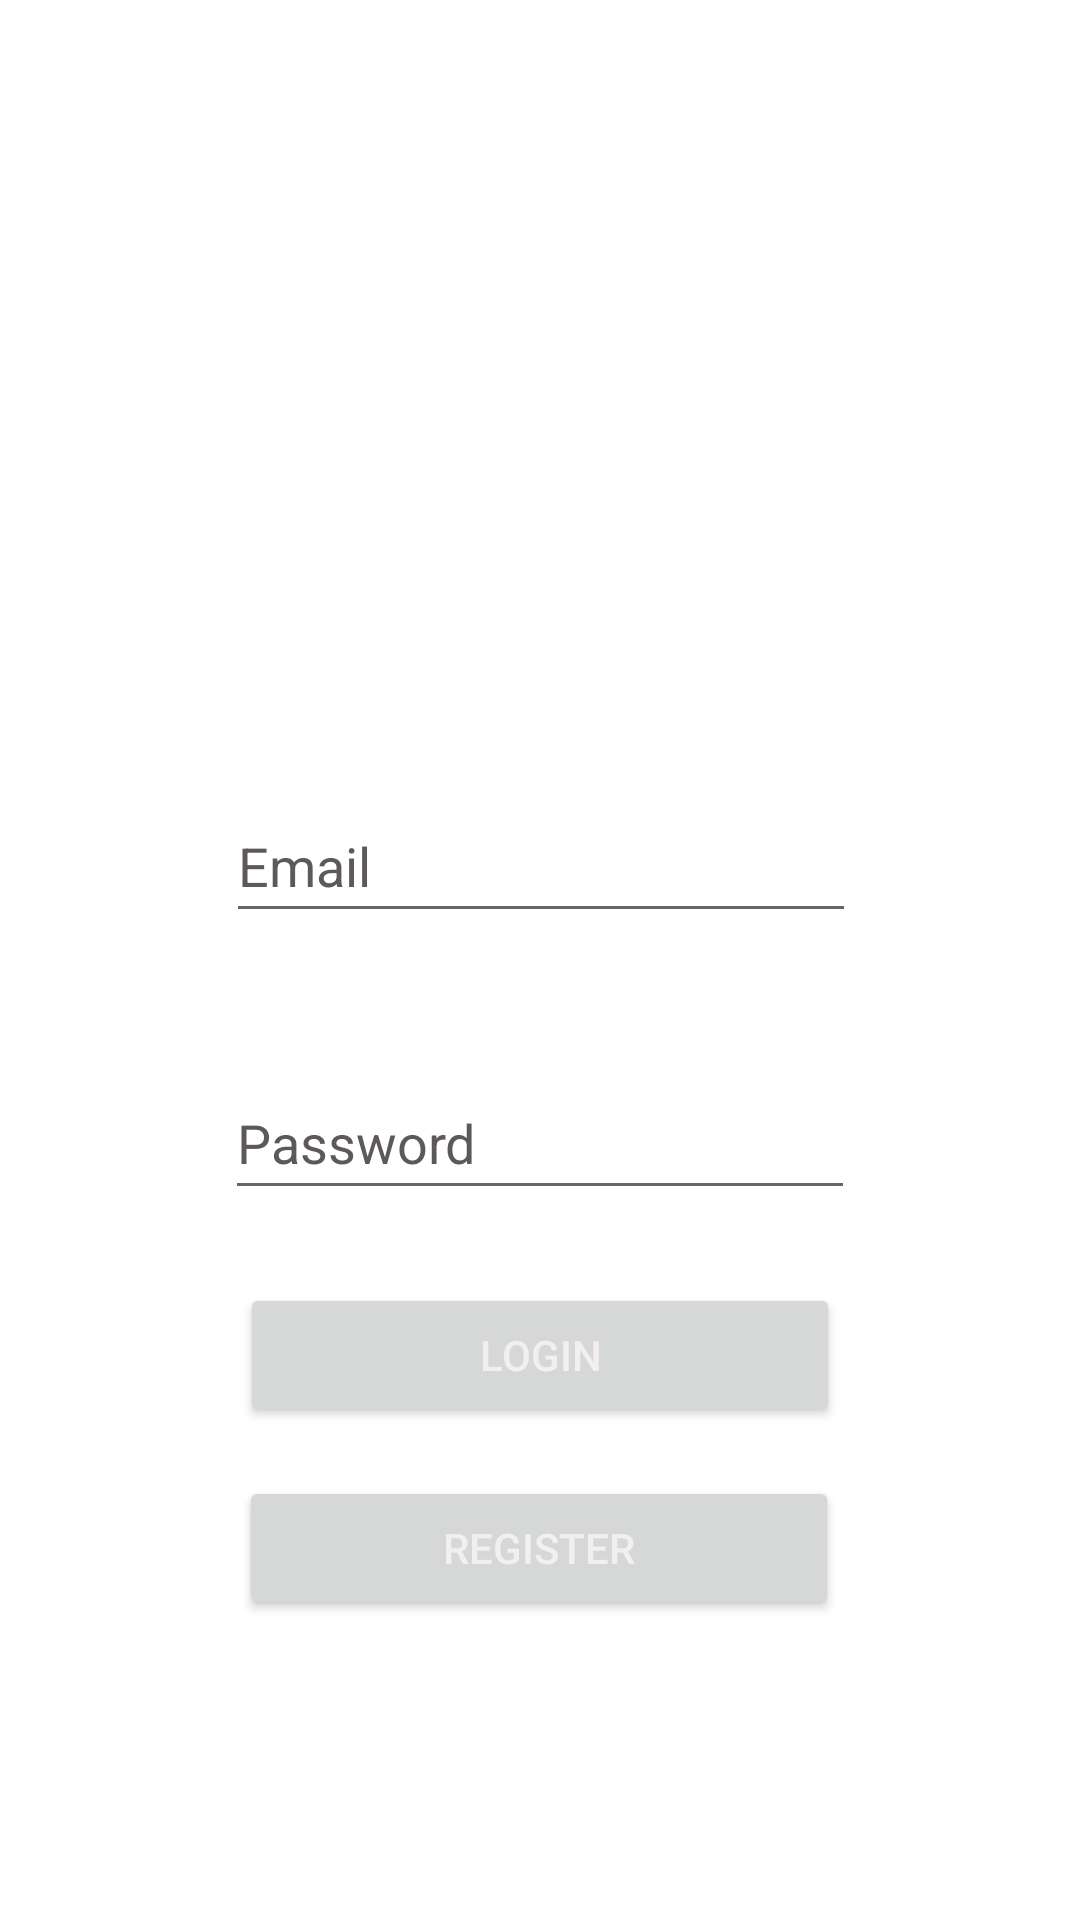

The Android layout XML behind this screen, and the referenced resources:
<!-- AndroidManifest.xml: application theme Theme.PJ -->
<!-- res/layout/fragment_account.xml -->
<?xml version="1.0" encoding="utf-8"?>
<androidx.constraintlayout.widget.ConstraintLayout xmlns:android="http://schemas.android.com/apk/res/android"
    xmlns:app="http://schemas.android.com/apk/res-auto"
    xmlns:tools="http://schemas.android.com/tools"
    android:layout_width="match_parent"
    android:layout_height="match_parent"
    tools:context=".MainActivity.Fragment.Account">

    <Button
        android:id="@+id/button3"
        android:layout_width="200dp"
        android:layout_height="wrap_content"
        android:text="Register"
        android:textColor="#F3EFEF"
        app:layout_constraintBottom_toBottomOf="parent"
        app:layout_constraintEnd_toEndOf="parent"
        app:layout_constraintHorizontal_bias="0.498"
        app:layout_constraintStart_toStartOf="parent"
        app:layout_constraintTop_toTopOf="@+id/username"
        app:layout_constraintVertical_bias="0.696" />

    <Button
        android:id="@+id/login"
        android:layout_width="200dp"
        android:layout_height="wrap_content"
        android:text="Login"
        android:textColor="#F3EFEF"
        app:layout_constraintBottom_toBottomOf="parent"
        app:layout_constraintEnd_toEndOf="parent"
        app:layout_constraintStart_toStartOf="parent"
        app:layout_constraintTop_toTopOf="@+id/username" />

    <EditText
        android:id="@+id/username"
        android:layout_width="wrap_content"
        android:layout_height="wrap_content"
        android:ems="10"
        android:hint="Email"
        android:inputType="textEmailAddress"
        android:minHeight="48dp"
        android:textColorHint="#5E5959"
        app:layout_constraintBottom_toBottomOf="parent"
        app:layout_constraintEnd_toEndOf="parent"
        app:layout_constraintHorizontal_bias="0.502"
        app:layout_constraintStart_toStartOf="parent"
        app:layout_constraintTop_toTopOf="parent"
        app:layout_constraintVertical_bias="0.444" />

    <EditText
        android:id="@+id/password"
        android:layout_width="wrap_content"
        android:layout_height="wrap_content"
        android:ems="10"
        android:hint="Password"
        android:inputType="textPassword"
        android:minHeight="48dp"
        android:textColorHint="#5E5959"
        app:layout_constraintBottom_toBottomOf="parent"
        app:layout_constraintEnd_toEndOf="parent"
        app:layout_constraintStart_toStartOf="parent"
        app:layout_constraintTop_toTopOf="parent"
        app:layout_constraintVertical_bias="0.6" />

    <ImageView
        android:id="@+id/imageView"
        android:layout_width="210dp"
        android:layout_height="164dp"
        android:src="@drawable/ic_baseline_account_circle_24"
        app:layout_constraintBottom_toTopOf="@+id/username"
        app:layout_constraintEnd_toEndOf="parent"
        app:layout_constraintStart_toStartOf="parent"
        app:layout_constraintTop_toTopOf="parent" />

</androidx.constraintlayout.widget.ConstraintLayout>
<!-- resources referenced by this layout -->
<resources>
  <style name="Theme.PJ" parent="Theme.MaterialComponents.DayNight.DarkActionBar">
          
          <item name="colorPrimary">@color/black</item>
          <item name="android:textColorPrimary">@color/black</item>
          <item name="colorPrimaryVariant">@color/purple_700</item>
          <item name="colorOnPrimary">@color/black</item>
          <item name="titleTextColor">@color/black</item>
          
          <item name="colorSecondary">@color/black</item> 
          <item name="colorSecondaryVariant">@color/teal_700</item>
          <item name="colorOnSecondary">@color/black</item>
          
          <item name="android:statusBarColor" tools:targetApi="l">?attr/colorPrimaryVariant</item>
          
          <item name="android:textColorHint">@android:color/white</item>
      </style>
  <color name="black">#FF000000</color>
  <color name="purple_700">#FF3700B3</color>
  <color name="teal_700">#FF018786</color>
</resources>
